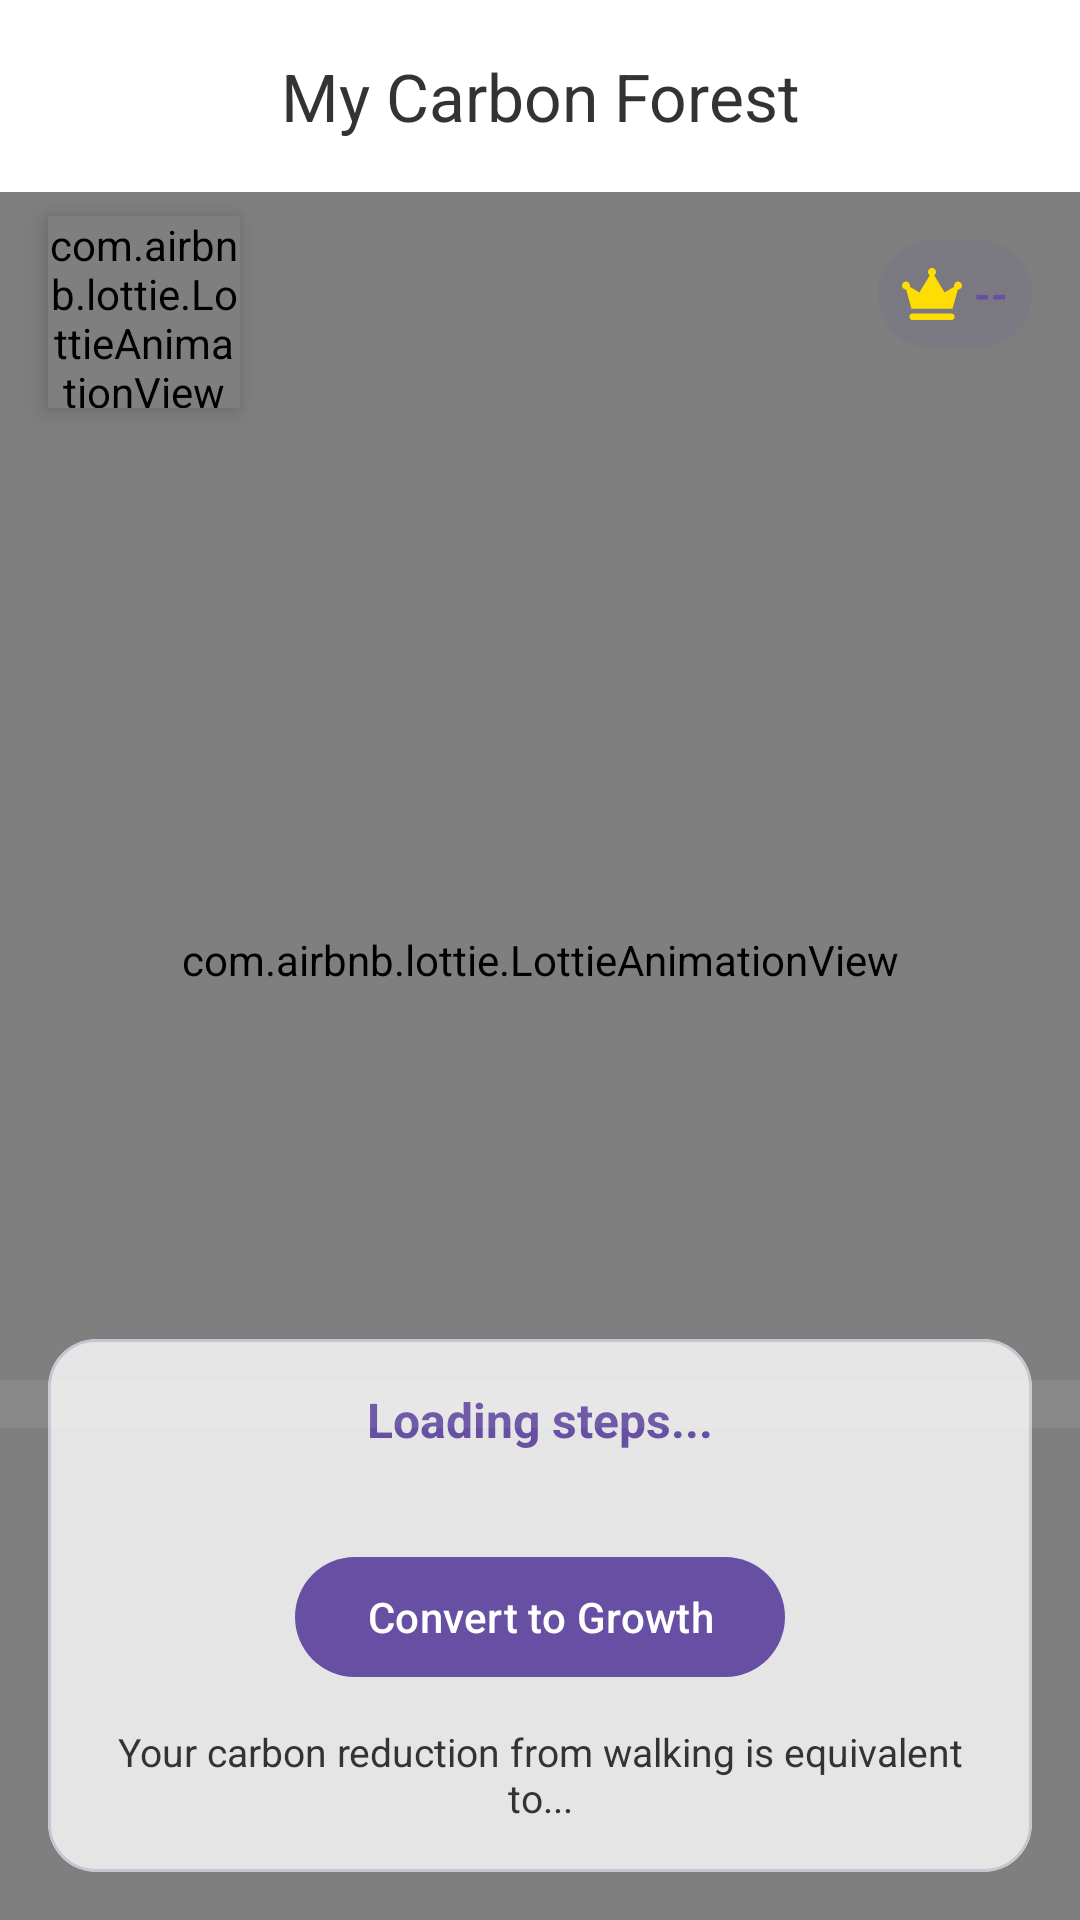

Write the Android layout XML for this screen, with the resource values it uses.
<!-- AndroidManifest.xml: application theme Theme.ADMobile -->
<!-- res/layout/activity_tree_planting.xml -->
<?xml version="1.0" encoding="utf-8"?>
<androidx.constraintlayout.widget.ConstraintLayout xmlns:android="http://schemas.android.com/apk/res/android"
    xmlns:app="http://schemas.android.com/apk/res-auto"
    android:layout_width="match_parent"
    android:layout_height="match_parent"
    android:background="#F4F4F6">

    <com.airbnb.lottie.LottieAnimationView
        android:id="@+id/lottie_background"
        android:layout_width="match_parent"
        android:layout_height="match_parent"
        android:scaleType="centerCrop"
        app:lottie_loop="true"
        app:lottie_autoPlay="true" />

    <com.google.android.material.appbar.MaterialToolbar
        android:id="@+id/tree_toolbar"
        android:layout_width="match_parent"
        android:layout_height="?attr/actionBarSize"
        android:background="#FFFFFF"
        android:elevation="4dp"
        app:navigationIcon="@drawable/ic_arrow_back"
        app:navigationIconTint="#674fa3"
        app:title="My Carbon Forest"
        app:titleCentered="true"
        app:titleTextColor="#333333"
        app:layout_constraintTop_toTopOf="parent" />

    <com.airbnb.lottie.LottieAnimationView
        android:id="@+id/lottie_day_night_switch"
        android:layout_width="64dp"
        android:layout_height="64dp"
        android:layout_marginStart="16dp"
        android:layout_marginTop="8dp"
        android:elevation="5dp"
        app:layout_constraintStart_toStartOf="parent"
        app:layout_constraintTop_toBottomOf="@id/tree_toolbar" />

    <LinearLayout
        android:layout_width="wrap_content"
        android:layout_height="wrap_content"
        android:layout_marginTop="16dp"
        android:layout_marginEnd="16dp"
        android:background="@drawable/shape_pts_badge"
        android:padding="8dp"
        android:elevation="5dp"
        android:gravity="center"
        app:layout_constraintEnd_toEndOf="parent"
        app:layout_constraintTop_toBottomOf="@id/tree_toolbar">
        <ImageView
            android:layout_width="20dp"
            android:layout_height="20dp"
            android:src="@drawable/winner1" />
        <TextView
            android:id="@+id/tv_trees_planted_count"
            android:layout_width="wrap_content"
            android:layout_height="wrap_content"
            android:layout_marginStart="4dp"
            android:text="--"
            android:textColor="#674fa3"
            android:textStyle="bold" />
    </LinearLayout>

    <TextView
        android:id="@+id/tv_float_tip"
        android:layout_width="wrap_content"
        android:layout_height="wrap_content"
        android:background="@drawable/shape_tip_bubble"
        android:paddingHorizontal="16dp"
        android:paddingVertical="8dp"
        android:text="Growth +5%"
        android:textColor="#FFFFFF"
        android:textSize="14sp"
        android:textStyle="bold"
        android:visibility="gone"
        android:elevation="15dp"
        app:layout_constraintBottom_toTopOf="@+id/lottie_plant"
        app:layout_constraintEnd_toEndOf="parent"
        app:layout_constraintStart_toStartOf="parent"
        android:layout_marginBottom="100dp" />

    <com.airbnb.lottie.LottieAnimationView
        android:id="@+id/lottie_plant"
        android:layout_width="320dp"
        android:layout_height="320dp"
        app:layout_constraintBottom_toBottomOf="parent"
        app:layout_constraintEnd_toEndOf="parent"
        app:layout_constraintStart_toStartOf="parent"
        app:layout_constraintTop_toTopOf="@id/lottie_background"
        app:layout_constraintVertical_bias="0.5" />

    <ProgressBar
        android:id="@+id/tree_progress"
        style="?android:attr/progressBarStyleHorizontal"
        android:layout_width="match_parent"
        android:layout_height="24dp"
        android:elevation="10dp"
        android:progressTint="#4CAF50"
        android:progressBackgroundTint="#40FFFFFF"
        android:scaleY="4"
        app:layout_constraintBottom_toBottomOf="parent"
        android:layout_marginBottom="160dp" />

    <com.google.android.material.card.MaterialCardView
        android:layout_width="match_parent"
        android:layout_height="wrap_content"
        android:layout_margin="16dp"
        app:cardBackgroundColor="#CCFFFFFF"
        app:cardCornerRadius="16dp"
        app:layout_constraintBottom_toBottomOf="parent">


        <LinearLayout
            android:layout_width="match_parent"
            android:layout_height="wrap_content"
            android:orientation="vertical"
            android:padding="16dp"
            android:gravity="center">

            <TextView
                android:id="@+id/tv_today_steps"
                android:layout_width="wrap_content"
                android:layout_height="wrap_content"
                android:text="Loading steps..."
                android:textColor="#674fa3"
                android:textStyle="bold"
                android:textSize="16sp" />

            <TextView
                android:id="@+id/tv_available_steps"
                android:layout_width="wrap_content"
                android:layout_height="wrap_content"
                android:layout_marginTop="4dp"
                android:text=""
                android:textColor="#4CAF50"
                android:textStyle="bold"
                android:textSize="14sp" />

            <com.google.android.material.button.MaterialButton
                android:id="@+id/btn_convert_steps"
                android:layout_width="wrap_content"
                android:layout_height="wrap_content"
                android:layout_marginTop="8dp"
                android:text="Convert to Growth"
                android:textAllCaps="false"
                app:cornerRadius="20dp"
                app:backgroundTint="#674fa3" />

            <TextView
                android:id="@+id/tv_carbon_impact_text"
                android:layout_width="wrap_content"
                android:layout_height="wrap_content"
                android:layout_marginTop="12dp"
                android:text="Your carbon reduction from walking is equivalent to..."
                android:textColor="#333333"
                android:textSize="13sp"
                android:textAlignment="center" />
        </LinearLayout>
    </com.google.android.material.card.MaterialCardView>

    <com.airbnb.lottie.LottieAnimationView
        android:id="@+id/lottie_celebration"
        android:layout_width="match_parent"
        android:layout_height="match_parent"
        android:elevation="20dp"
        android:visibility="gone"
        app:layout_constraintBottom_toBottomOf="parent"
        app:layout_constraintTop_toTopOf="parent"
        app:lottie_rawRes="@raw/celebration"
        app:lottie_autoPlay="false"
        app:lottie_loop="false" />

</androidx.constraintlayout.widget.ConstraintLayout>
<!-- resources referenced by this layout -->
<resources>
  <!-- drawable shape_pts_badge (drawable) -->
  <shape xmlns:android="http://schemas.android.com/apk/res/android">
      <solid android:color="#1A674FA3" /> <corners android:radius="20dp" />
  </shape>
  <!-- drawable shape_tip_bubble (drawable) -->
  <?xml version="1.0" encoding="utf-8"?>
  <shape xmlns:android="http://schemas.android.com/apk/res/android">
      <solid android:color="#99674fa3" /> <corners android:radius="20dp" />
  </shape>
  <!-- drawable winner1 (drawable) -->
  <vector xmlns:android="http://schemas.android.com/apk/res/android"
      android:width="200dp"
      android:height="200dp"
      android:viewportWidth="1024"
      android:viewportHeight="1024">
    <path
        android:pathData="M897.9,900.1c0,-31.7 -25.7,-57.4 -57.4,-57.4H183.4c-31.7,0 -57.4,25.7 -57.4,57.4s25.7,57.4 57.4,57.4H840.6c31.7,0 57.4,-25.8 57.4,-57.4zM68.2,435.8c0.9,0 1.8,0 2.7,-0.1l90.9,329.1h700.3l90.9,-329.1c0.9,0 1.8,0.1 2.7,0.1 37.6,0 68.2,-30.6 68.2,-68.2s-30.6,-68.2 -68.2,-68.2 -68.2,30.6 -68.2,68.2c0,7.3 1.1,14.4 3.3,21l-164.5,96.2 -176.8,-293c18.4,-12.2 30.6,-33.2 30.6,-56.8 0,-37.6 -30.6,-68.2 -68.2,-68.2s-68.2,30.6 -68.2,68.2c0,23.8 12.1,44.6 30.6,56.8l-176.8,293 -164.5,-96.2c2.1,-6.6 3.3,-13.7 3.3,-21 0,-37.6 -30.6,-68.2 -68.2,-68.2 -37.8,0 -68.3,30.6 -68.3,68.2s30.6,68.2 68.2,68.2z"
        android:fillColor="#fedd02"/>
  </vector>
  <style name="Theme.ADMobile" parent="Base.Theme.ADMobile" />
  <style name="Base.Theme.ADMobile" parent="Theme.Material3.DayNight.NoActionBar">
          
          
  
          
          <item name="android:statusBarColor">@android:color/white</item>
          <item name="android:windowLightStatusBar">true</item>
          <item name="android:navigationBarColor">@android:color/white</item>
          
      </style>
</resources>
